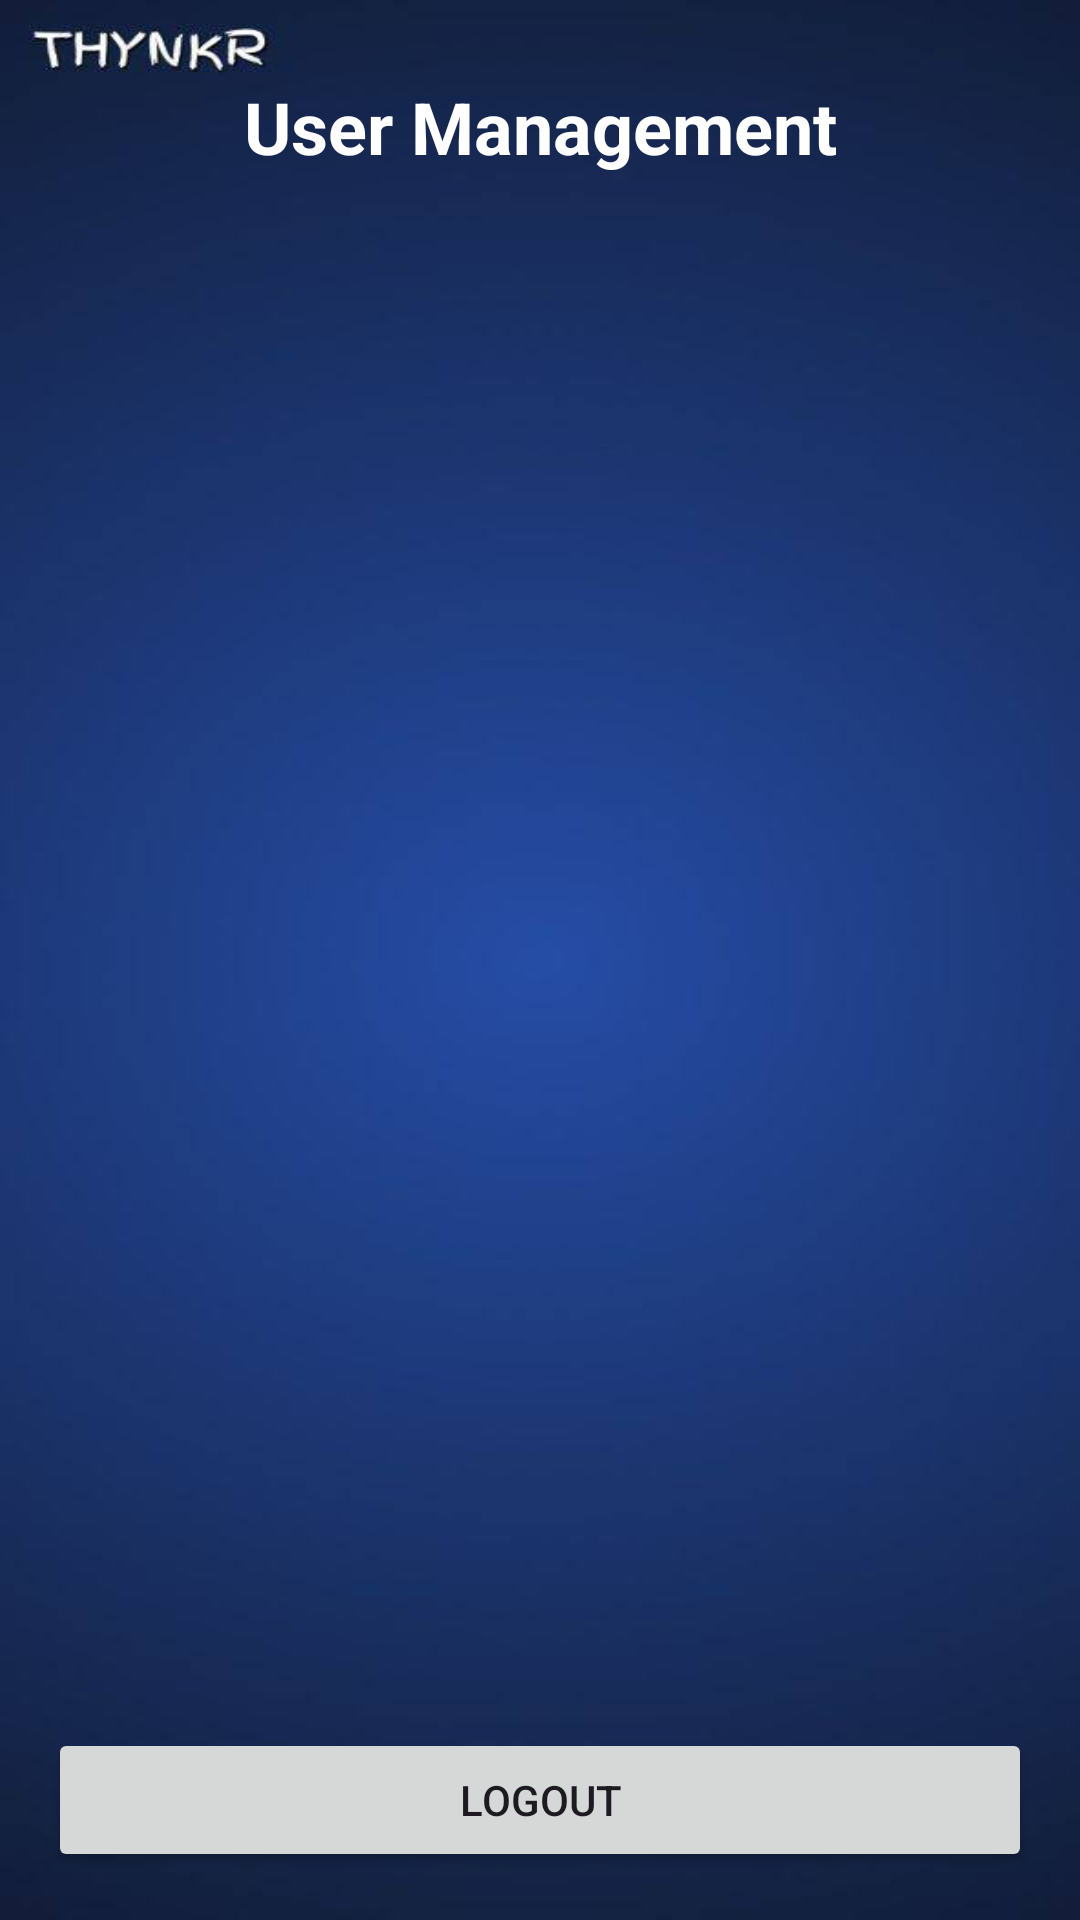

Layout XML and referenced resources for this Android screen:
<!-- AndroidManifest.xml: activity theme Theme.Thynkr -->
<!-- res/layout/activity_admin_users.xml -->
<?xml version="1.0" encoding="utf-8"?>
<RelativeLayout xmlns:android="http://schemas.android.com/apk/res/android"
    android:layout_width="match_parent"
    android:layout_height="match_parent"
    android:background="@drawable/category"
    android:padding="16dp">

    <TextView
        android:id="@+id/admin_title"
        android:layout_width="match_parent"
        android:layout_height="wrap_content"
        android:text="User Management"
        android:textColor="@color/white"
        android:textSize="24sp"
        android:textStyle="bold"
        android:gravity="center"
        android:layout_marginTop="10dp"/>

    <Button
        android:id="@+id/btn_admin_logout"
        android:layout_width="match_parent"
        android:layout_height="wrap_content"
        android:text="Logout"

        android:layout_alignParentBottom="true"
        android:layout_marginTop="8dp" />

    <ListView
        android:id="@+id/user_list"
        android:layout_width="match_parent"
        android:layout_height="match_parent"
        android:layout_below="@+id/admin_title"
        android:layout_above="@+id/btn_admin_logout"
        android:layout_marginTop="8dp"
        android:divider="@android:color/darker_gray"
        android:dividerHeight="1dp" />

</RelativeLayout>
<!-- resources referenced by this layout -->
<resources>
  <!-- drawable category: jpg bitmap (drawable, 10154 bytes) -->
  <style name="Theme.Thynkr" parent="Base.Theme.Thynkr" />
  <style name="Base.Theme.Thynkr" parent="Theme.Material3.DayNight.NoActionBar">
          
          
      </style>
  <!-- not gathered from this repository: default colours our renderer supplied (Android Studio template values) -->
  <color name="white">#FFFFFFFF</color>
</resources>
